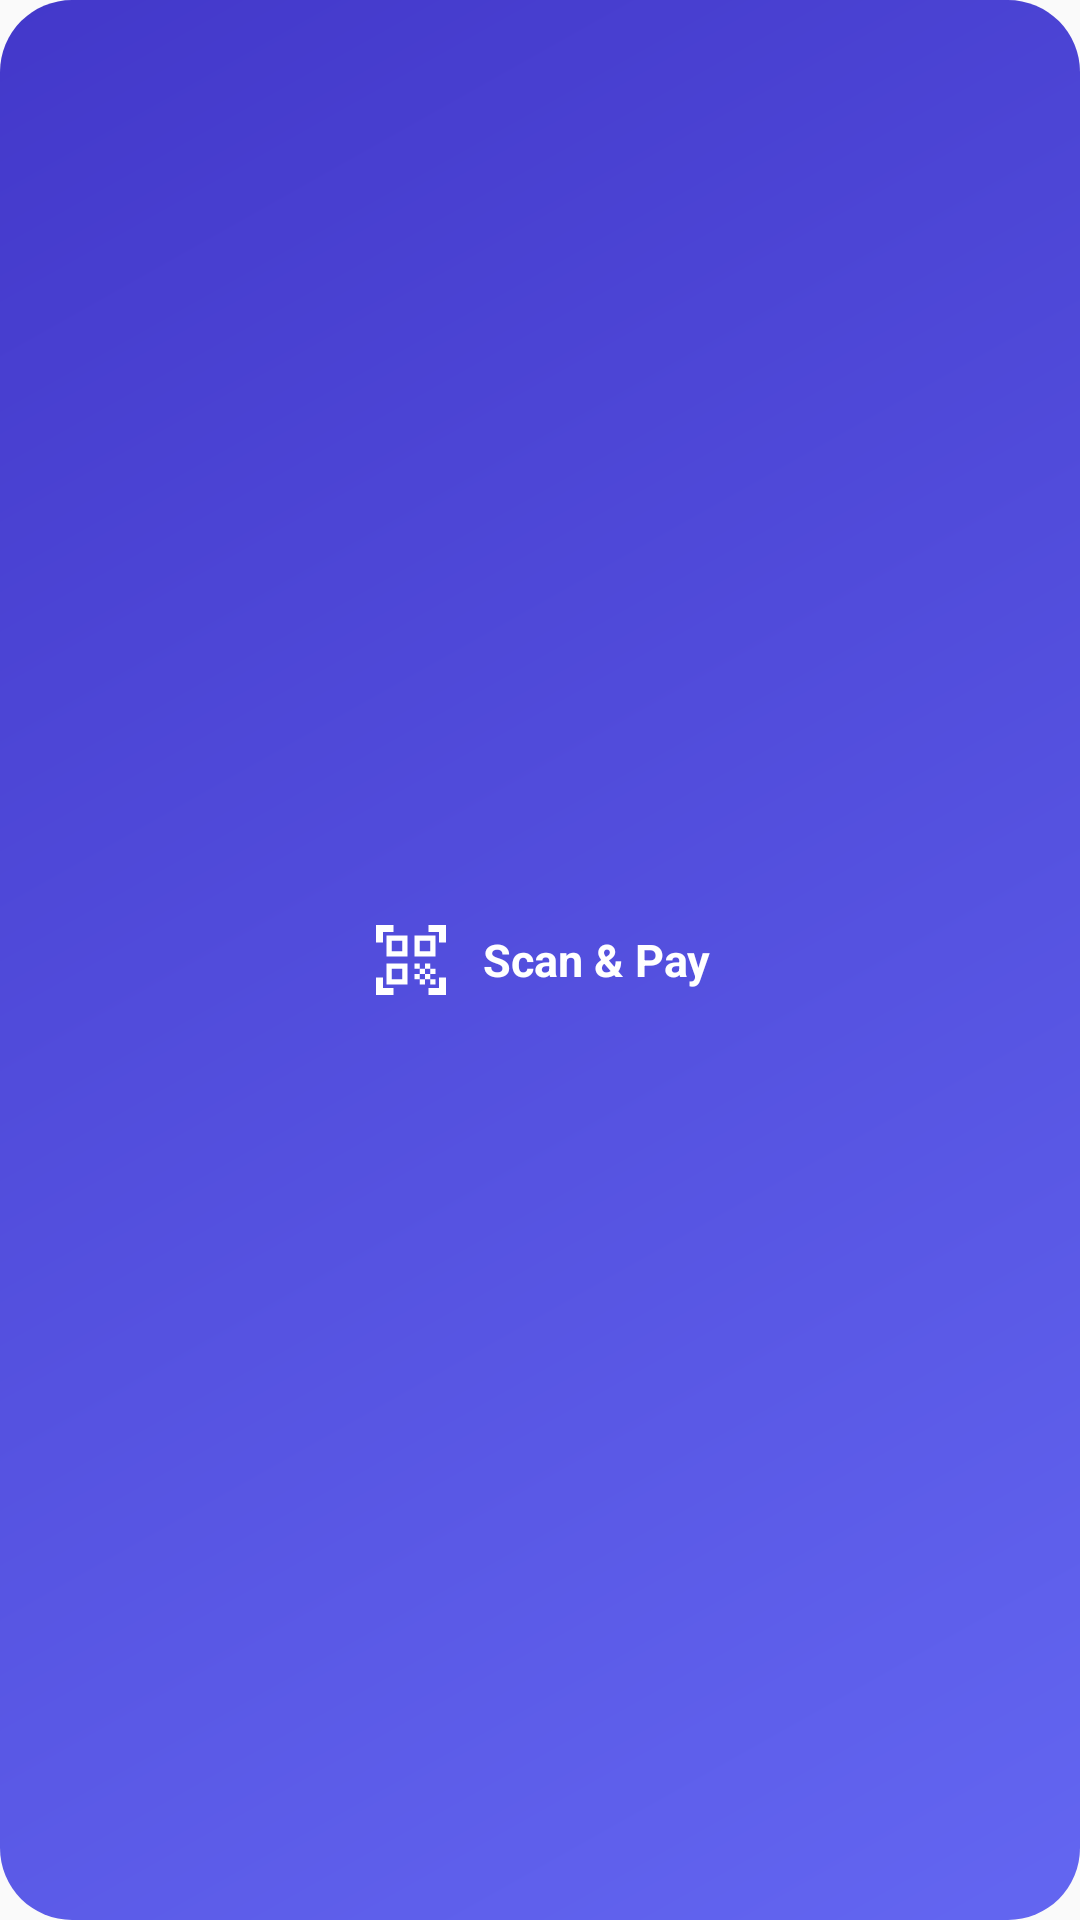

This screen was rendered from an Android layout file. Write that file and the resources it references.
<!-- AndroidManifest.xml: application theme AppTheme -->
<!-- res/layout/widget_scan_pay.xml -->
<?xml version="1.0" encoding="utf-8"?>
<LinearLayout xmlns:android="http://schemas.android.com/apk/res/android"
    android:id="@+id/widget_scan_pay"
    android:layout_width="match_parent"
    android:layout_height="match_parent"
    android:background="@drawable/widget_scan_pay_bg"
    android:gravity="center"
    android:orientation="horizontal"
    android:padding="10dp">

    <ImageView
        android:layout_width="28dp"
        android:layout_height="28dp"
        android:contentDescription="@null"
        android:src="@drawable/ic_widget_qr" />

    <TextView
        android:layout_width="wrap_content"
        android:layout_height="wrap_content"
        android:layout_marginStart="10dp"
        android:text="@string/widget_scan_pay"
        android:textColor="#FFFFFF"
        android:textSize="15sp"
        android:textStyle="bold"
        android:maxLines="1" />
</LinearLayout>
<!-- resources referenced by this layout -->
<resources>
  <!-- drawable ic_widget_qr (drawable) -->
  <?xml version="1.0" encoding="utf-8"?>
  <vector xmlns:android="http://schemas.android.com/apk/res/android"
      android:width="24dp" android:height="24dp" android:viewportWidth="24" android:viewportHeight="24">
      <path android:fillColor="#FFFFFFFF"
          android:pathData="M9.5,6.5v3h-3v-3H9.5M11,5H5v6h6V5L11,5zM9.5,14.5v3h-3v-3H9.5M11,13H5v6h6V13L11,13zM17.5,6.5v3h-3v-3H17.5M19,5h-6v6h6V5L19,5zM13,13h1.5v1.5H13V13zM14.5,14.5H16V16h-1.5V14.5zM16,13h1.5v1.5H16V13zM13,16h1.5v1.5H13V16zM14.5,17.5H16V19h-1.5V17.5zM16,16h1.5v1.5H16V16zM17.5,14.5H19V16h-1.5V14.5zM17.5,17.5H19V19h-1.5V17.5zM22,7h-2V4h-3V2h5V7zM22,22v-5h-2v3h-3v2H22zM2,22h5v-2H4v-3H2V22zM2,2v5h2V4h3V2H2z" />
  </vector>
  <!-- drawable widget_scan_pay_bg (drawable) -->
  <?xml version="1.0" encoding="utf-8"?>
  <shape xmlns:android="http://schemas.android.com/apk/res/android" android:shape="rectangle">
      <gradient android:angle="135" android:startColor="#6366F1" android:endColor="#4338CA" />
      <corners android:radius="24dp" />
  </shape>
  <string name="widget_scan_pay">Scan &amp; Pay</string>
  <style name="AppTheme" parent="Theme.AppCompat.Light.DarkActionBar">
          
          <item name="colorPrimary">@color/colorPrimary</item>
          <item name="colorPrimaryDark">@color/colorPrimaryDark</item>
          <item name="colorAccent">@color/colorAccent</item>
      </style>
  <!-- not gathered from this repository: default colours our renderer supplied (Android Studio template values) -->
  <color name="colorPrimary">#FF6200EE</color>
  <color name="colorPrimaryDark">#FF3700B3</color>
  <color name="colorAccent">#FF03DAC5</color>
</resources>
